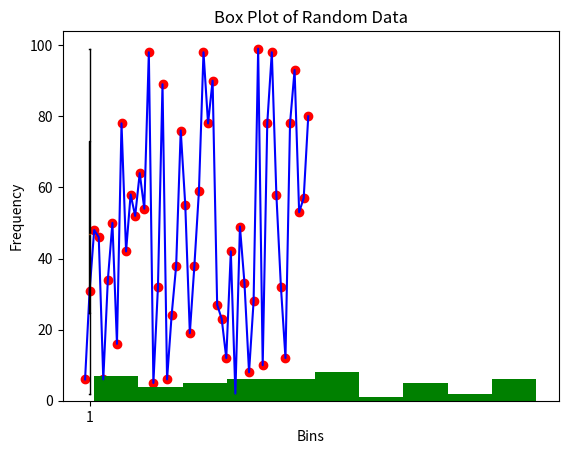

Python code for this plot:
import numpy as np
import matplotlib.pyplot as plt

# Generate random data
data = np.random.randint(1, 100, 50)

# Line Plot
plt.plot(data, color='blue')
plt.title("Line Plot of Random Data")
plt.xlabel("Index")
plt.ylabel("Value")
plt.show()

# Scatter Plot
plt.scatter(range(50), data, color='red')
plt.title("Scatter Plot of Random Data")
plt.xlabel("Index")
plt.ylabel("Value")
plt.show()

# Histogram
plt.hist(data, bins=10, color='green')
plt.title("Histogram of Random Data")
plt.xlabel("Bins")
plt.ylabel("Frequency")
plt.show()

# Box Plot
plt.boxplot(data)
plt.title("Box Plot of Random Data")
plt.show()